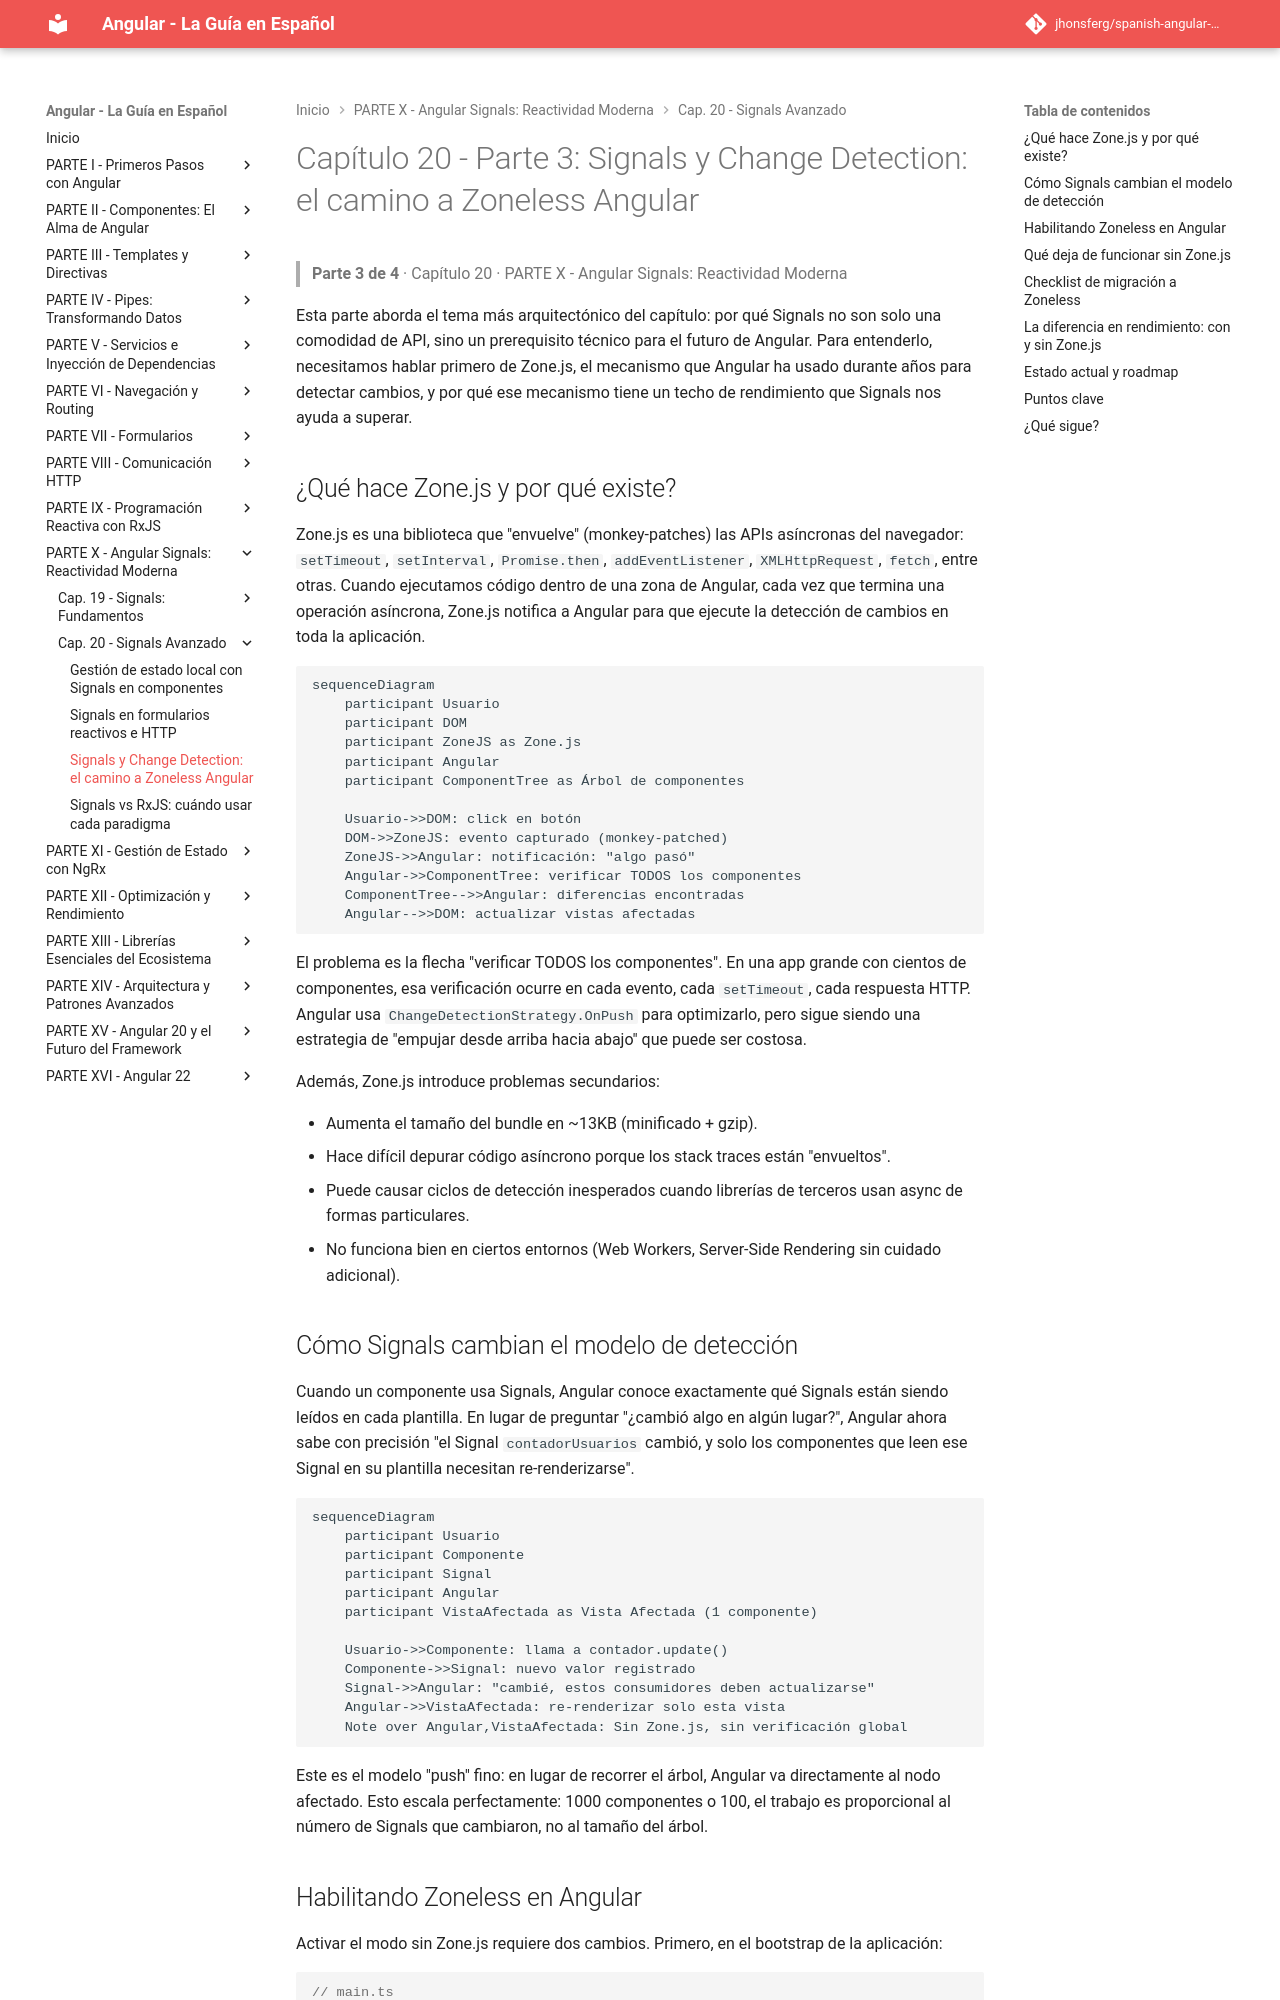

repository: jhonsferg/spanish-angular-guide · page: 20-signals-avanzado/3-signals-y-change-detection-el-camino-a-zoneless-angular/index.html · generator: mkdocs

# Capítulo 20 - Parte 3: Signals y Change Detection: el camino a Zoneless Angular

> **Parte 3 de 4** · Capítulo 20 · PARTE X - Angular Signals: Reactividad Moderna

Esta parte aborda el tema más arquitectónico del capítulo: por qué Signals no son solo una comodidad de API, sino un prerequisito técnico para el futuro de Angular. Para entenderlo, necesitamos hablar primero de Zone.js, el mecanismo que Angular ha usado durante años para detectar cambios, y por qué ese mecanismo tiene un techo de rendimiento que Signals nos ayuda a superar.

## ¿Qué hace Zone.js y por qué existe?

Zone.js es una biblioteca que "envuelve" (monkey-patches) las APIs asíncronas del navegador: `setTimeout`, `setInterval`, `Promise.then`, `addEventListener`, `XMLHttpRequest`, `fetch`, entre otras. Cuando ejecutamos código dentro de una zona de Angular, cada vez que termina una operación asíncrona, Zone.js notifica a Angular para que ejecute la detección de cambios en toda la aplicación.

```mermaid
sequenceDiagram
    participant Usuario
    participant DOM
    participant ZoneJS as Zone.js
    participant Angular
    participant ComponentTree as Árbol de componentes

    Usuario->>DOM: click en botón
    DOM->>ZoneJS: evento capturado (monkey-patched)
    ZoneJS->>Angular: notificación: "algo pasó"
    Angular->>ComponentTree: verificar TODOS los componentes
    ComponentTree-->>Angular: diferencias encontradas
    Angular-->>DOM: actualizar vistas afectadas
```

El problema es la flecha "verificar TODOS los componentes". En una app grande con cientos de componentes, esa verificación ocurre en cada evento, cada `setTimeout`, cada respuesta HTTP. Angular usa `ChangeDetectionStrategy.OnPush` para optimizarlo, pero sigue siendo una estrategia de "empujar desde arriba hacia abajo" que puede ser costosa.

Además, Zone.js introduce problemas secundarios:

- Aumenta el tamaño del bundle en ~13KB (minificado + gzip).
- Hace difícil depurar código asíncrono porque los stack traces están "envueltos".
- Puede causar ciclos de detección inesperados cuando librerías de terceros usan async de formas particulares.
- No funciona bien en ciertos entornos (Web Workers, Server-Side Rendering sin cuidado adicional).
